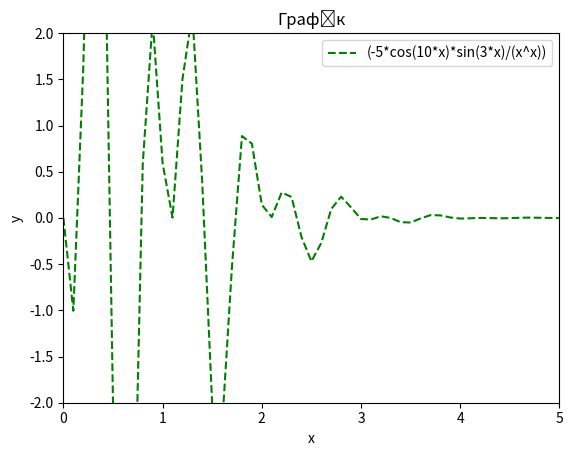

Generate this figure with matplotlib:
#%%
from numpy import *
import matplotlib.pyplot as plt
import pylab

x = linspace(0, 5, 51)
y = (-5*cos(10*x)*sin(3*x)/(x**x))
plt.plot(x, y, 'g--', label='(-5*cos(10*x)*sin(3*x)/(x^x))')

plt.axis([0, 5 , -2, 2])
plt.xlabel('x')
plt.ylabel('y')
plt.title('Графік')
plt.legend()

plt.show
pylab.show()
# %%
# %%
